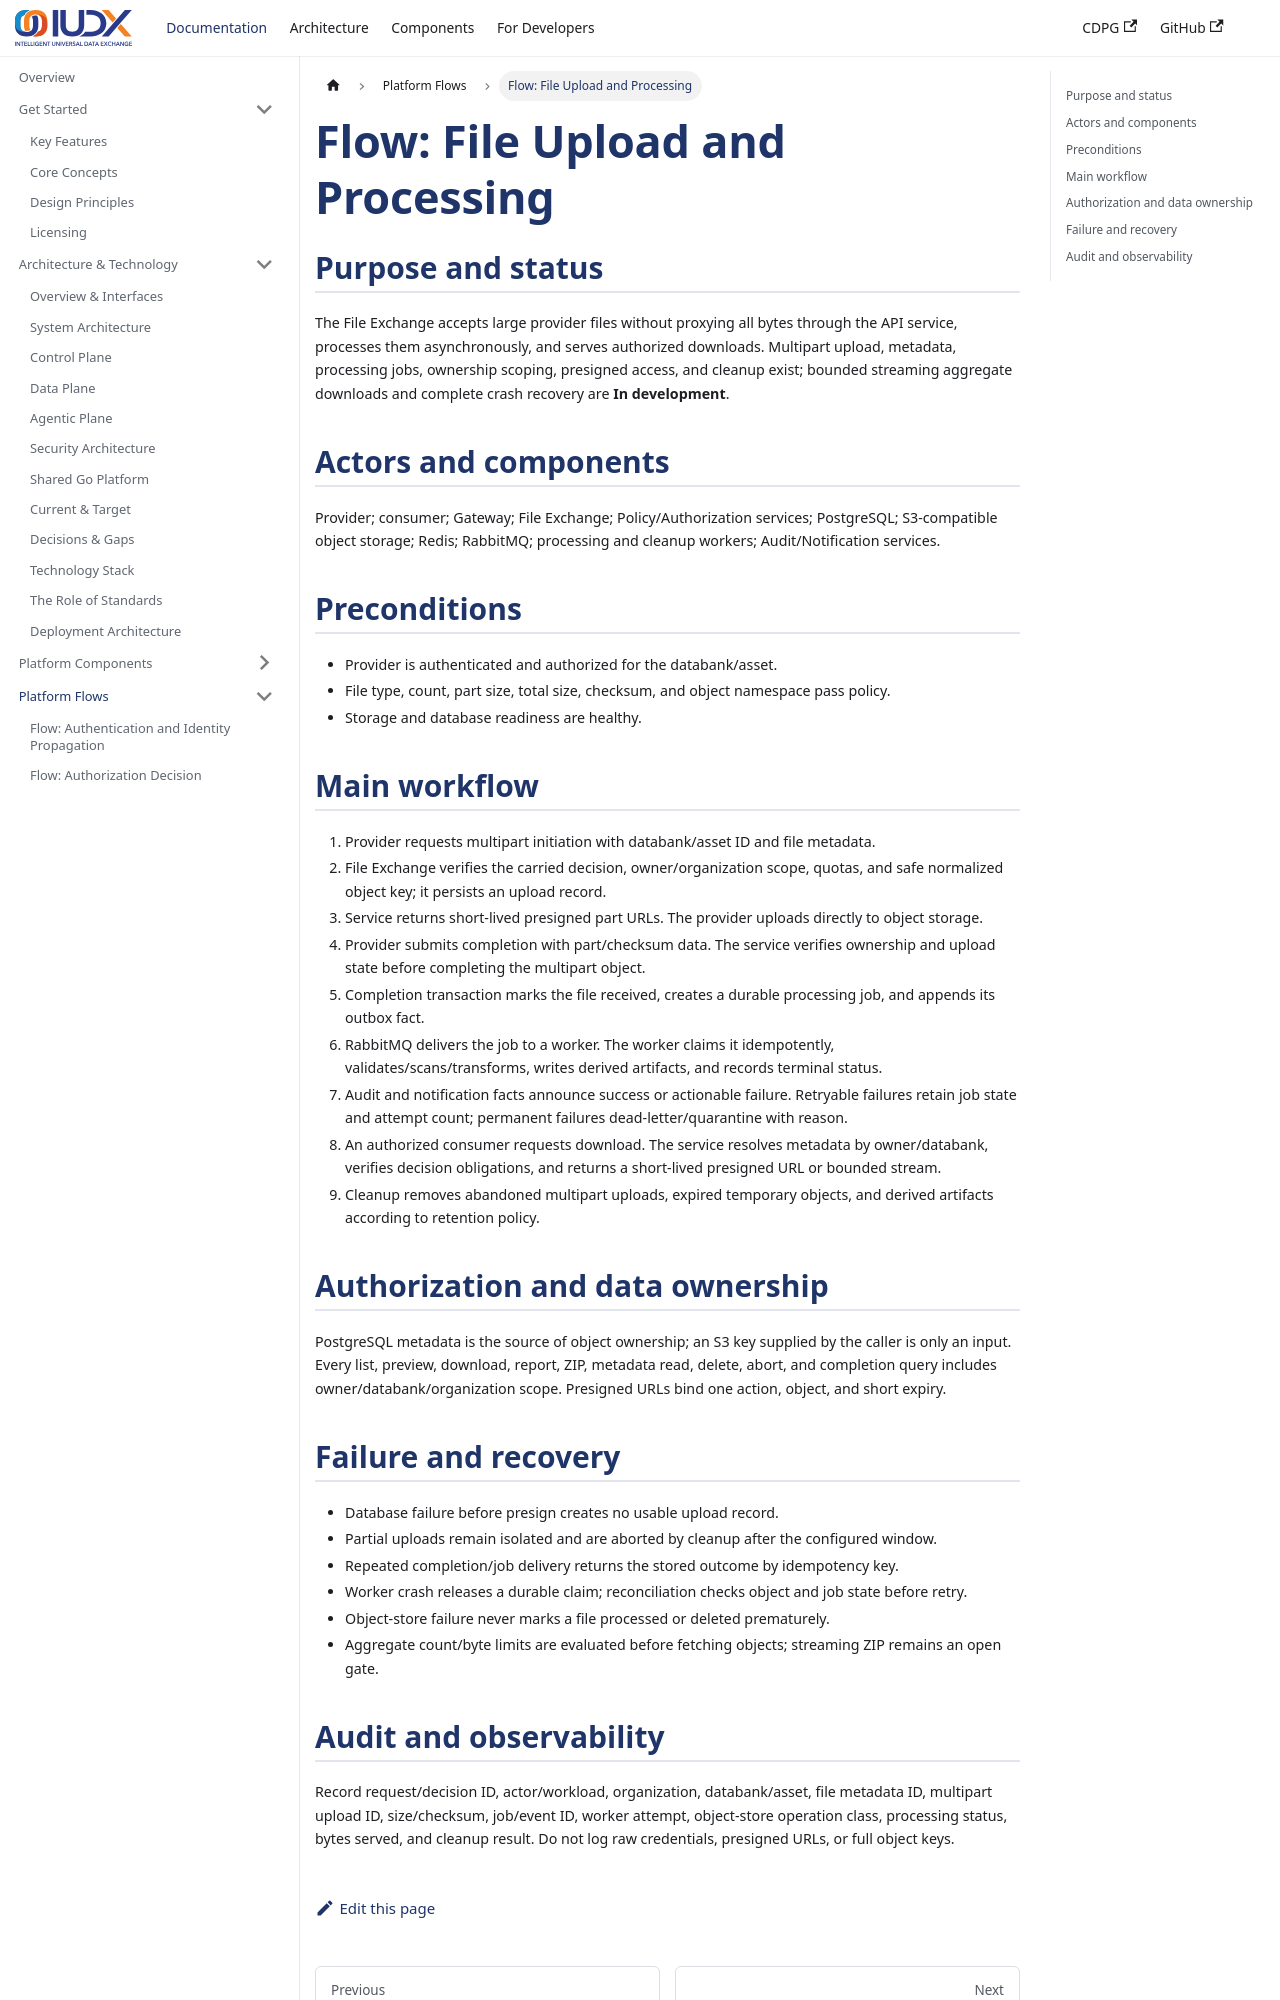

repository: datakaveri/cdpg-docs · page: docs/flows/file-processing/index.html · generator: docusaurus

---
sidebar_position: 5
title: "Flow: File Upload and Processing"
description: Multipart upload, object ownership, asynchronous processing, download, cleanup, and recovery.
---

# Flow: File Upload and Processing

## Purpose and status

The File Exchange accepts large provider files without proxying all bytes through the API service, processes them asynchronously, and serves authorized downloads. Multipart upload, metadata, processing jobs, ownership scoping, presigned access, and cleanup exist; bounded streaming aggregate downloads and complete crash recovery are **In development**.

## Actors and components

Provider; consumer; Gateway; File Exchange; Policy/Authorization services; PostgreSQL; S3-compatible object storage; Redis; RabbitMQ; processing and cleanup workers; Audit/Notification services.

## Preconditions

- Provider is authenticated and authorized for the databank/asset.
- File type, count, part size, total size, checksum, and object namespace pass policy.
- Storage and database readiness are healthy.

## Main workflow

1. Provider requests multipart initiation with databank/asset ID and file metadata.
2. File Exchange verifies the carried decision, owner/organization scope, quotas, and safe normalized object key; it persists an upload record.
3. Service returns short-lived presigned part URLs. The provider uploads directly to object storage.
4. Provider submits completion with part/checksum data. The service verifies ownership and upload state before completing the multipart object.
5. Completion transaction marks the file received, creates a durable processing job, and appends its outbox fact.
6. RabbitMQ delivers the job to a worker. The worker claims it idempotently, validates/scans/transforms, writes derived artifacts, and records terminal status.
7. Audit and notification facts announce success or actionable failure. Retryable failures retain job state and attempt count; permanent failures dead-letter/quarantine with reason.
8. An authorized consumer requests download. The service resolves metadata by owner/databank, verifies decision obligations, and returns a short-lived presigned URL or bounded stream.
9. Cleanup removes abandoned multipart uploads, expired temporary objects, and derived artifacts according to retention policy.

## Authorization and data ownership

PostgreSQL metadata is the source of object ownership; an S3 key supplied by the caller is only an input. Every list, preview, download, report, ZIP, metadata read, delete, abort, and completion query includes owner/databank/organization scope. Presigned URLs bind one action, object, and short expiry.
